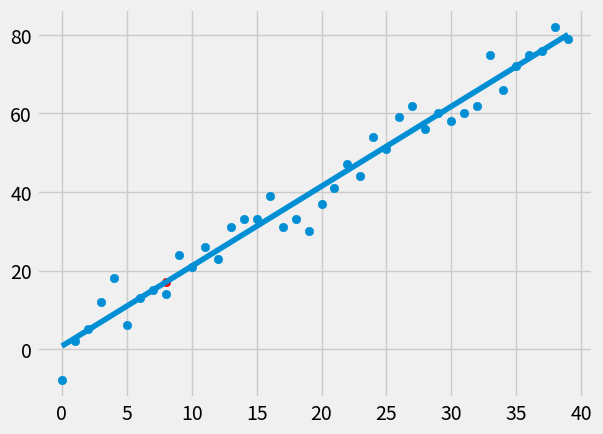

Write Python code to recreate this figure.
from statistics import mean
import numpy as np
import matplotlib.pyplot as plt
from matplotlib import style
import random 

style.use('fivethirtyeight')

# regression line -- best fit line or y hat line 

# xs = np.array([1, 2 ,3, 4, 5, 6], dtype = np.float64)
# ys = np.array([5, 4, 6, 5, 6, 7], dtype = np.float64)

def create_dataset(hm, variance, step=2, correlation= False):
    val = 1
    ys = []

    for i in range(hm):
        y = val + random.randrange(-variance, variance)
        ys.append(y)

        if correlation and correlation == 'pos':
            val += step
        elif correlation and correlation == 'neg':
            val -= step
    
    xs = [i for i in range(len(ys))]


    return np.array(xs, dtype = np.float64), np.array(ys, dtype=np.float64)


# best fit slope and y int
def best_fit_slope_intercept(xs, ys):
    
    m = ( (( mean(xs)*mean(ys)) - mean(xs*ys)) /
           ((mean(xs)**2) - mean(xs**2) ))
    
    b = mean(ys) - m*mean(xs)
    return m, b

def squared_error(ys_orig, ys_line):
    sq = sum((ys_line - ys_orig)**2)
    return sq

def coefficient_of_determination(ys_orig, ys_line):
    
    y_mean_line = [mean(ys_orig) for y in ys_orig]
    squared_error_regr = squared_error(ys_orig, ys_line)
    squared_error_y_mean = squared_error(ys_orig, y_mean_line)

    return 1 - (squared_error_regr / squared_error_y_mean)


xs, ys = create_dataset(40, 10, 2, correlation='pos') 

m, b= best_fit_slope_intercept(xs, ys)

# the model for the data 
print(m, b)
regression_line = [(m*x)+b for x in xs]

# predict 
predict_x = 8
predict_y = (m*predict_x) + b 
print(predict_y)

r_squared = coefficient_of_determination(ys, regression_line)
print(r_squared)

# plot the data and predicted data
plt.scatter(xs, ys)
plt.scatter(predict_x, predict_y, color='r')
plt.plot(xs, regression_line)
plt.show()


